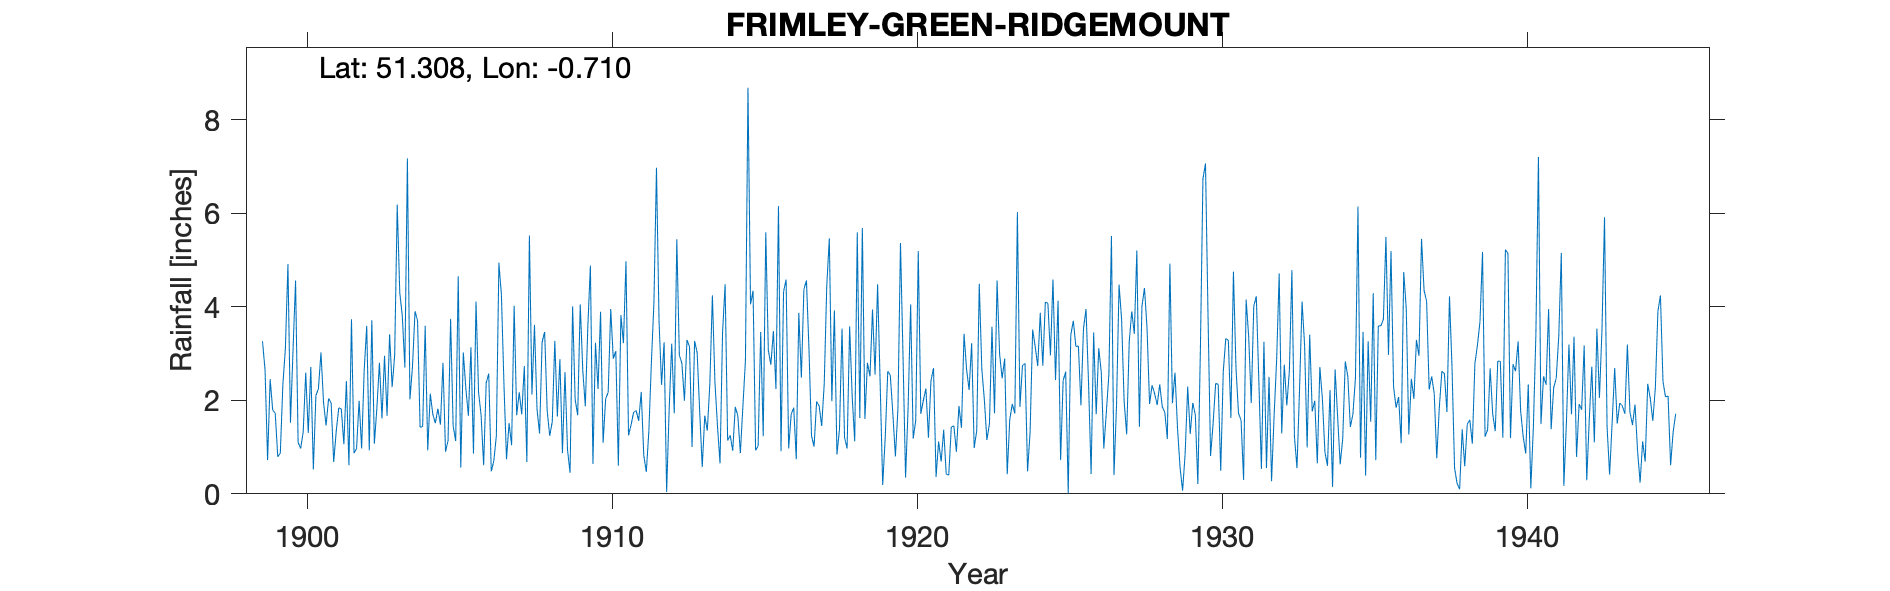

The data file committed next to this chart (first rows):
FRIMLEY GREEN RIDGEMOUNT, , , , , , , , , , , , , , , , , , , , , , , 
Grid ref, SU900573, Long, -0.7102, Lat, 51.31, Elevation, 350, ft, , , , , , , , , , , , , , , 
Station no, , , , , , , , , , , , , , , , , , , , , , , 
, 1890, 1891, 1892, 1893, 1894, 1895, 1896, 1897, 1898, 1899, 1900, 1901, 1902, 1903, 1904, 1905, 1906, 1907, 1908, 1909, 1910, 1911, 1912
January, , , , , , , , , , 3.26, 3.07, 1.96, 0.87, 2.95, 3.9, 0.9, 4.11, 0.74, 1.81, 0.94, 2.24, 1.25, 3.7
February, , , , , , , , , , 2.64, 4.56, 1.46, 0.97, 1.67, 3.7, 1.14, 2.17, 1.51, 1.29, 0.45, 3.89, 1.47, 2.33
March, , , , , , , , , , 0.72, 1.1, 2.04, 1.99, 3.41, 1.42, 3.74, 1.68, 1.04, 3.24, 4.01, 1.09, 1.74, 3.24
April, , , , , , , , , , 2.45, 0.97, 1.94, 0.97, 2.28, 1.44, 1.45, 0.61, 4.02, 3.46, 2.02, 2.03, 1.78, 0.04
May, , , , , , , , , , 1.79, 1.32, 0.68, 2.64, 2.97, 3.59, 1.13, 2.37, 1.68, 1.77, 1.68, 2.17, 1.56, 1.82
June, , , , , , , , , , 1.72, 2.59, 1.34, 3.59, 6.18, 0.93, 4.65, 2.57, 2.17, 1.24, 4.05, 3.95, 2.18, 3.21
July, , , , , , , , , , 0.79, 1.3, 1.84, 0.93, 4.3, 2.14, 0.56, 0.48, 1.7, 1.54, 2.64, 2.89, 0.82, 1.72
August, , , , , , , , , , 0.87, 2.71, 1.81, 3.71, 3.8, 1.7, 3.02, 0.7, 2.73, 3.27, 1.87, 3.05, 0.47, 5.44
September, , , , , , , , , , 2.33, 0.52, 1.06, 1.07, 2.7, 1.51, 2.25, 1.24, 0.68, 1.65, 3.59, 0.6, 1.34, 2.96
October, , , , , , , , , , 3.11, 2.1, 2.41, 1.84, 7.17, 1.82, 1.67, 4.94, 5.52, 2.88, 4.88, 3.82, 2.81, 2.79
November, , , , , , , , , , 4.91, 2.25, 0.61, 2.8, 2.02, 1.48, 3.13, 4.24, 2.12, 0.87, 0.64, 3.22, 4.09, 1.99
December, , , , , , , , , , 1.52, 3.02, 3.73, 1.61, 2.72, 2.8, 0.86, 2.32, 3.61, 2.6, 3.23, 4.97, 6.97, 3.29
Total, , , , , , , , , , 26.11, 25.51, 20.88, 22.99, 42.17, 26.43, 24.5, 27.43, 27.52, 25.62, 30, 33.92, 26.48, 32.53
IDR 1927 Feb, , , , , , , , , , , , , , , , , , , , , , , 
